Image classification data set "Dataset_crop" (tapan0p/Brain-Tumor-Classification on GitHub). Class labels (4): glioma, meningioma, no tumor, pituitary tumor.

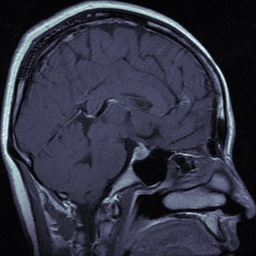
Label: pituitary tumor

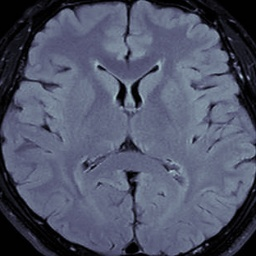
Label: no tumor

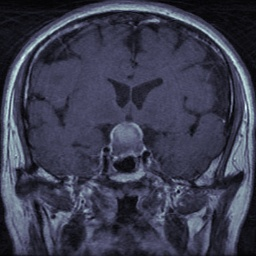
Label: pituitary tumor

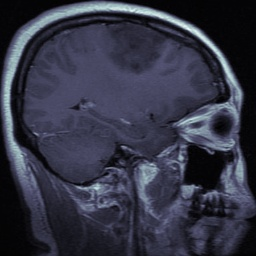
Label: glioma

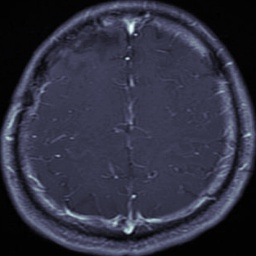
Label: glioma

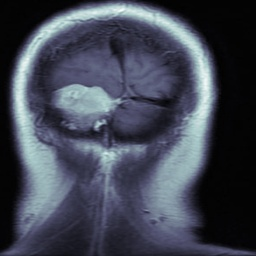
Label: meningioma
